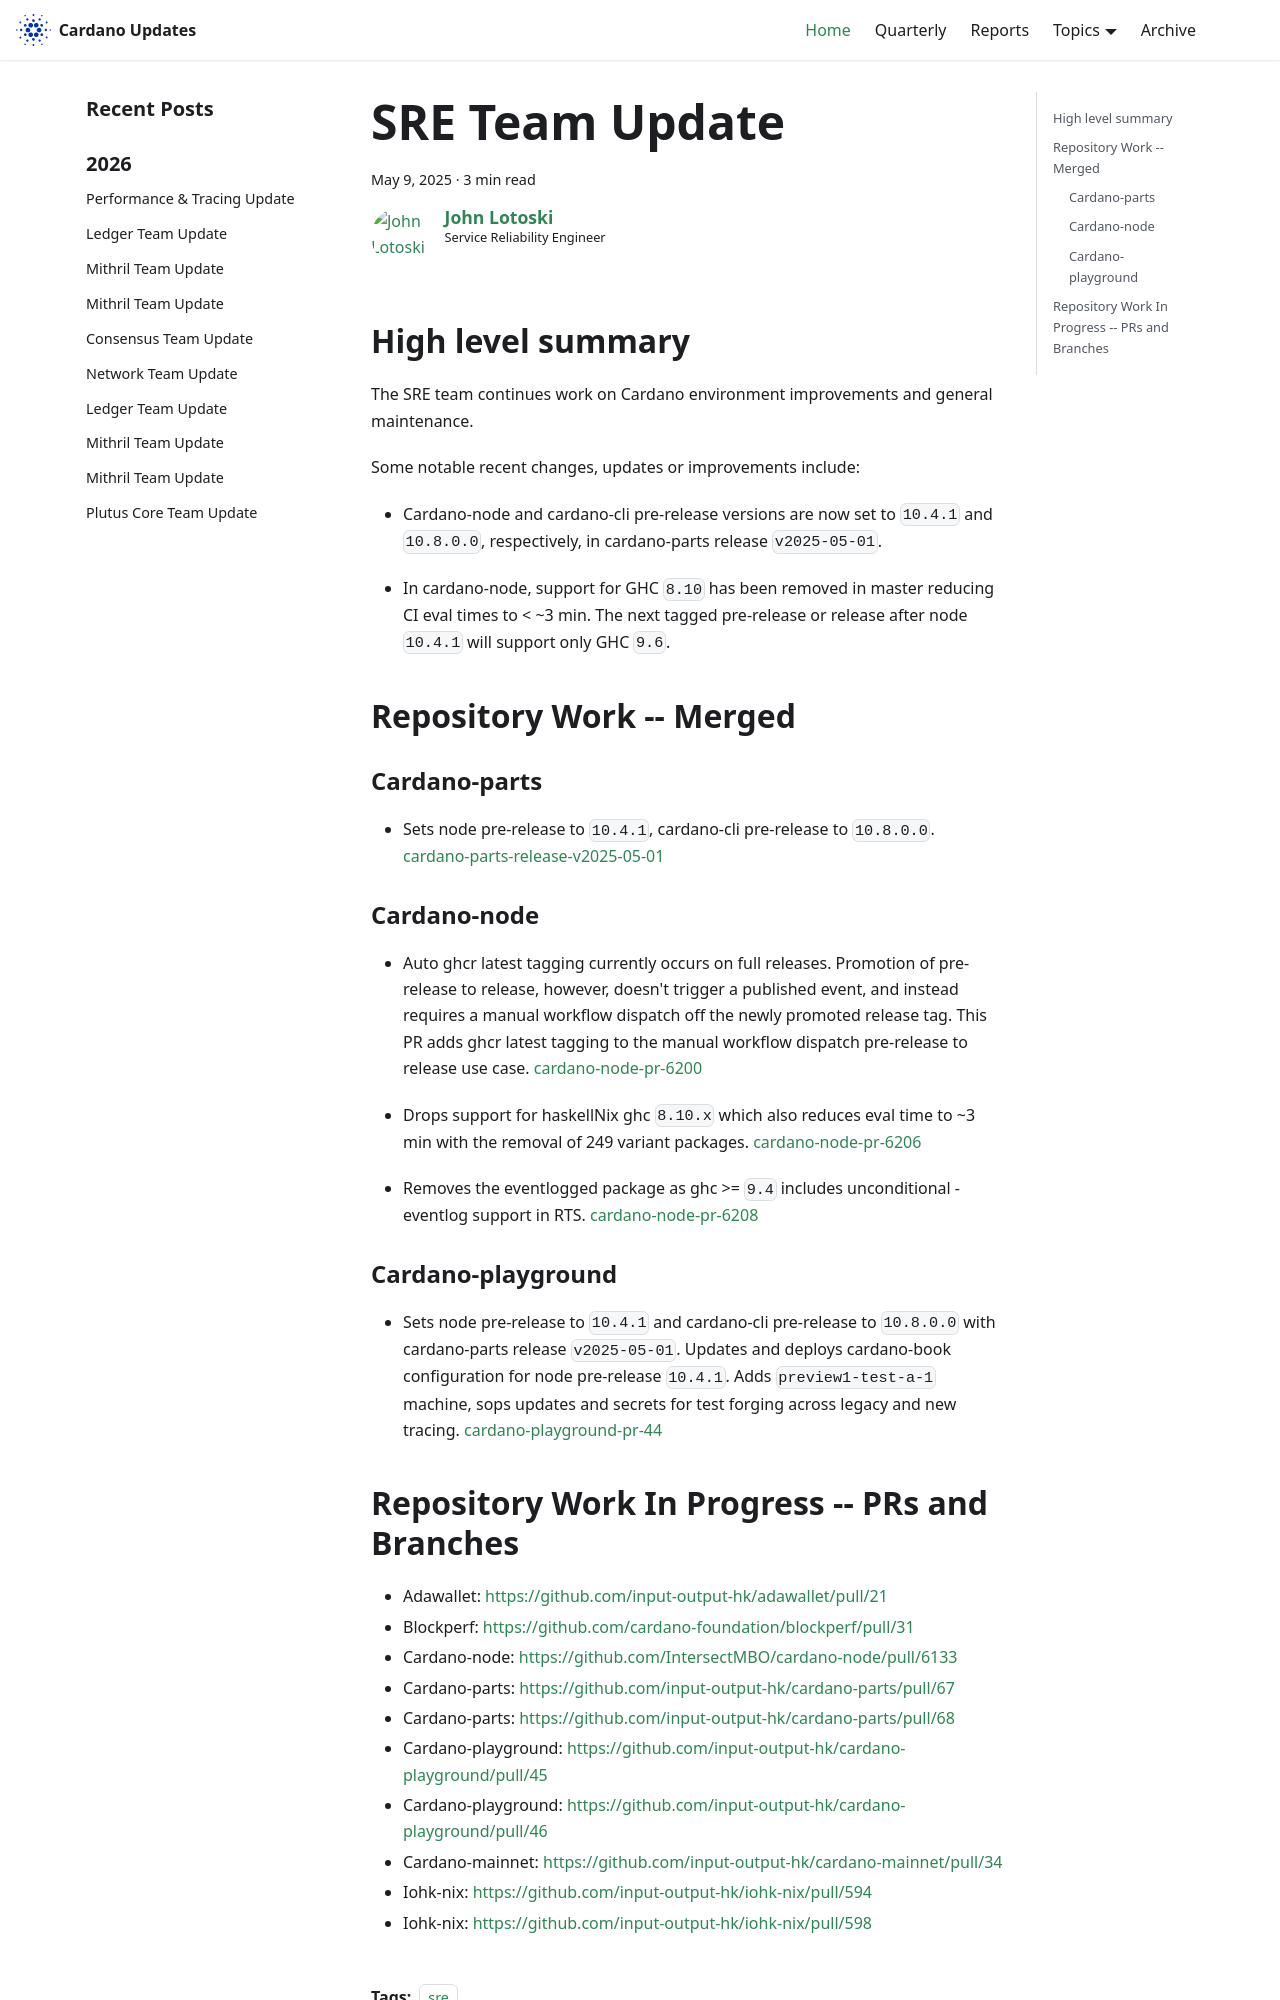

repository: IntersectMBO/cardano-updates · page: 2025-05-09-sre/index.html · generator: docusaurus

---
title: SRE Team Update
slug: 2025-05-09-sre
authors: johnalotoski
tags: [sre]
hide_table_of_contents: false
---

## High level summary

The SRE team continues work on Cardano environment improvements and general maintenance.

Some notable recent changes, updates or improvements include:

* Cardano-node and cardano-cli pre-release versions are now set to `10.4.1` and
`10.8.0.0`, respectively, in cardano-parts release `v2025-05-01`.

* In cardano-node, support for GHC `8.10` has been removed in master reducing
CI eval times to < ~3 min.  The next tagged pre-release or release after node
`10.4.1` will support only GHC `9.6`.


## Repository Work -- Merged

### Cardano-parts
* Sets node pre-release to `10.4.1`, cardano-cli pre-release to `10.8.0.0`.
  [cardano-parts-release-v2025-05-01](https://github.com/input-output-hk/cardano-parts/releases/tag/v2025-05-01)


### Cardano-node
* Auto ghcr latest tagging currently occurs on full releases. Promotion of
  pre-release to release, however, doesn't trigger a published event, and instead
  requires a manual workflow dispatch off the newly promoted release tag. This PR
  adds ghcr latest tagging to the manual workflow dispatch pre-release to release
  use case.
  [cardano-node-pr-6200](https://github.com/IntersectMBO/cardano-node/pull/6200)

* Drops support for haskellNix ghc `8.10.x` which also reduces eval time to ~3 min
  with the removal of 249 variant packages.
  [cardano-node-pr-6206](https://github.com/IntersectMBO/cardano-node/pull/6206)

* Removes the eventlogged package as ghc >= `9.4` includes unconditional -eventlog support in RTS.
  [cardano-node-pr-6208](https://github.com/IntersectMBO/cardano-node/pull/6208)


### Cardano-playground
* Sets node pre-release to `10.4.1` and cardano-cli pre-release to `10.8.0.0` with
  cardano-parts release `v2025-05-01`. Updates and deploys cardano-book
  configuration for node pre-release `10.4.1`. Adds `preview1-test-a-1` machine,
  sops updates and secrets for test forging across legacy and new tracing.
  [cardano-playground-pr-44](https://github.com/IntersectMBO/cardano-playground/pull/44)
